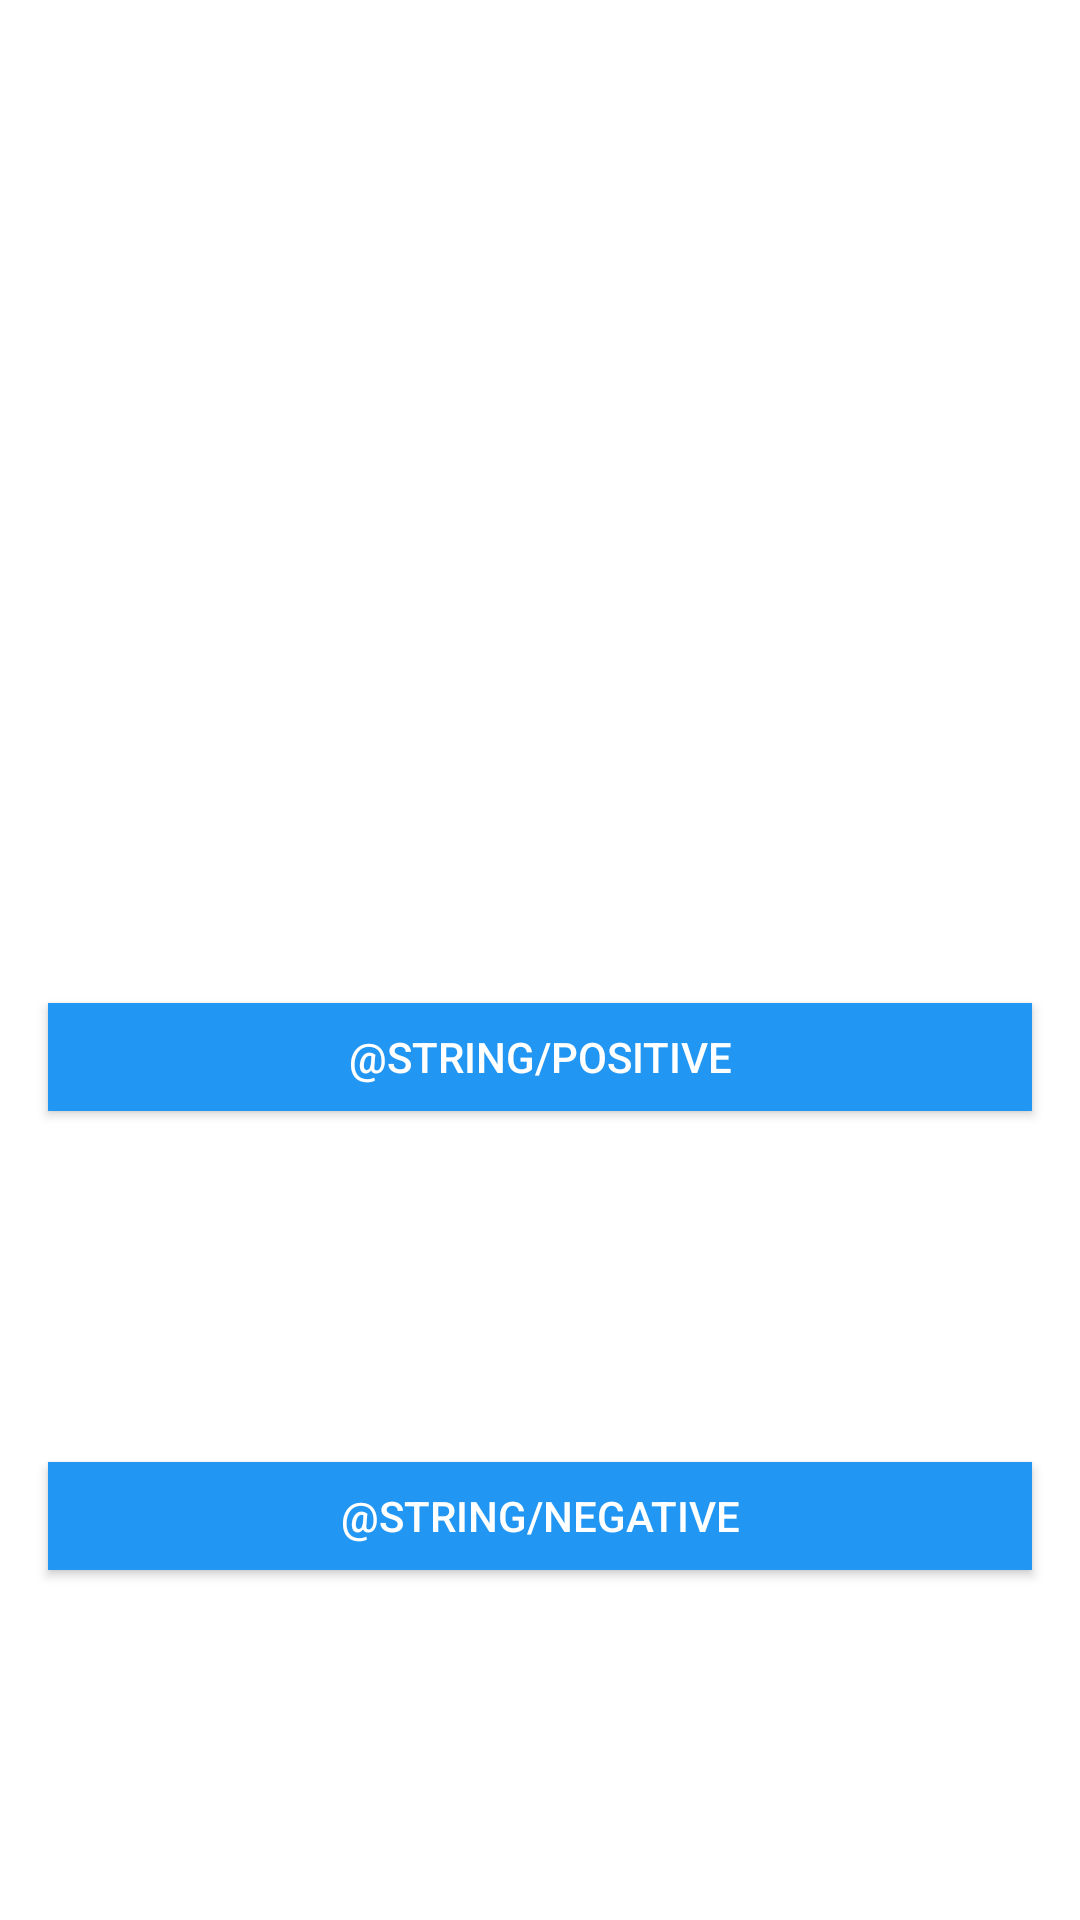

The Android layout XML behind this screen, and the referenced resources:
<!-- AndroidManifest.xml: application theme Theme.ZebraPrint -->
<!-- res/layout/fragment_confirmation_pop_up.xml -->
<?xml version="1.0" encoding="utf-8"?>
<androidx.constraintlayout.widget.ConstraintLayout xmlns:android="http://schemas.android.com/apk/res/android"
    xmlns:app="http://schemas.android.com/apk/res-auto"
    android:layout_width="match_parent"
    android:layout_height="wrap_content">

    <TextView
        android:id="@+id/popup_title"
        android:layout_width="wrap_content"
        android:layout_height="wrap_content"
        android:layout_marginTop="16dp"
        android:text=""
        android:textSize="20sp"
        android:textStyle="bold"
        app:layout_constraintEnd_toEndOf="parent"
        app:layout_constraintHorizontal_bias="0.045"
        app:layout_constraintStart_toStartOf="parent"
        app:layout_constraintTop_toTopOf="parent" />

    <TextView
        android:id="@+id/popup_text"
        android:layout_width="wrap_content"
        android:layout_height="wrap_content"
        android:layout_marginTop="16dp"
        android:text=""
        android:textSize="16sp"
        app:layout_constraintEnd_toEndOf="parent"
        app:layout_constraintHorizontal_bias="0.045"
        app:layout_constraintStart_toStartOf="parent"
        app:layout_constraintTop_toBottomOf="@id/popup_title" />

    <Button
        android:id="@+id/btn_yes"
        android:layout_width="0dp"
        android:layout_height="36dp"
        android:layout_marginStart="16dp"
        android:layout_marginEnd="16dp"
        android:layout_marginBottom="16dp"
        android:background="#2196F3"
        android:text="@string/positive"
        android:textColor="#FFFFFF"
        app:layout_constraintBottom_toBottomOf="parent"
        app:layout_constraintEnd_toEndOf="parent"
        app:layout_constraintStart_toStartOf="parent"
        app:layout_constraintTop_toBottomOf="@+id/popup_text" />

    <Button
        android:id="@+id/btn_no"
        android:layout_width="0dp"
        android:layout_height="36dp"
        android:layout_marginStart="16dp"
        android:layout_marginTop="16dp"
        android:layout_marginEnd="16dp"
        android:layout_marginBottom="16dp"
        android:background="#2196F3"
        android:text="@string/negative"
        android:textColor="#FFFFFF"
        app:layout_constraintBottom_toBottomOf="parent"
        app:layout_constraintEnd_toEndOf="parent"
        app:layout_constraintStart_toStartOf="parent"
        app:layout_constraintTop_toBottomOf="@+id/btn_yes" />

</androidx.constraintlayout.widget.ConstraintLayout>
<!-- resources referenced by this layout -->
<resources>
  <string name="negative">Tidak</string>
  <string name="positive">Ya</string>
  <style name="Theme.ZebraPrint" parent="Theme.MaterialComponents.Light.NoActionBar">
          
          <item name="colorPrimary">#4281EA</item>
          <item name="colorPrimaryVariant">@color/purple_700</item>
          <item name="colorOnPrimary">@color/white</item>
          
          <item name="colorSecondary">@color/teal_200</item>
          <item name="colorSecondaryVariant">@color/teal_700</item>
          <item name="colorOnSecondary">@color/black</item>
          
          <item name="android:statusBarColor">?attr/colorPrimaryVariant</item>
          
  
      </style>
  <!-- not gathered from this repository: default colours our renderer supplied (Android Studio template values) -->
  <color name="purple_700">#FF3700B3</color>
  <color name="teal_200">#FF03DAC5</color>
  <color name="teal_700">#FF018786</color>
  <color name="black">#FF000000</color>
  <color name="white">#FFFFFFFF</color>
</resources>
